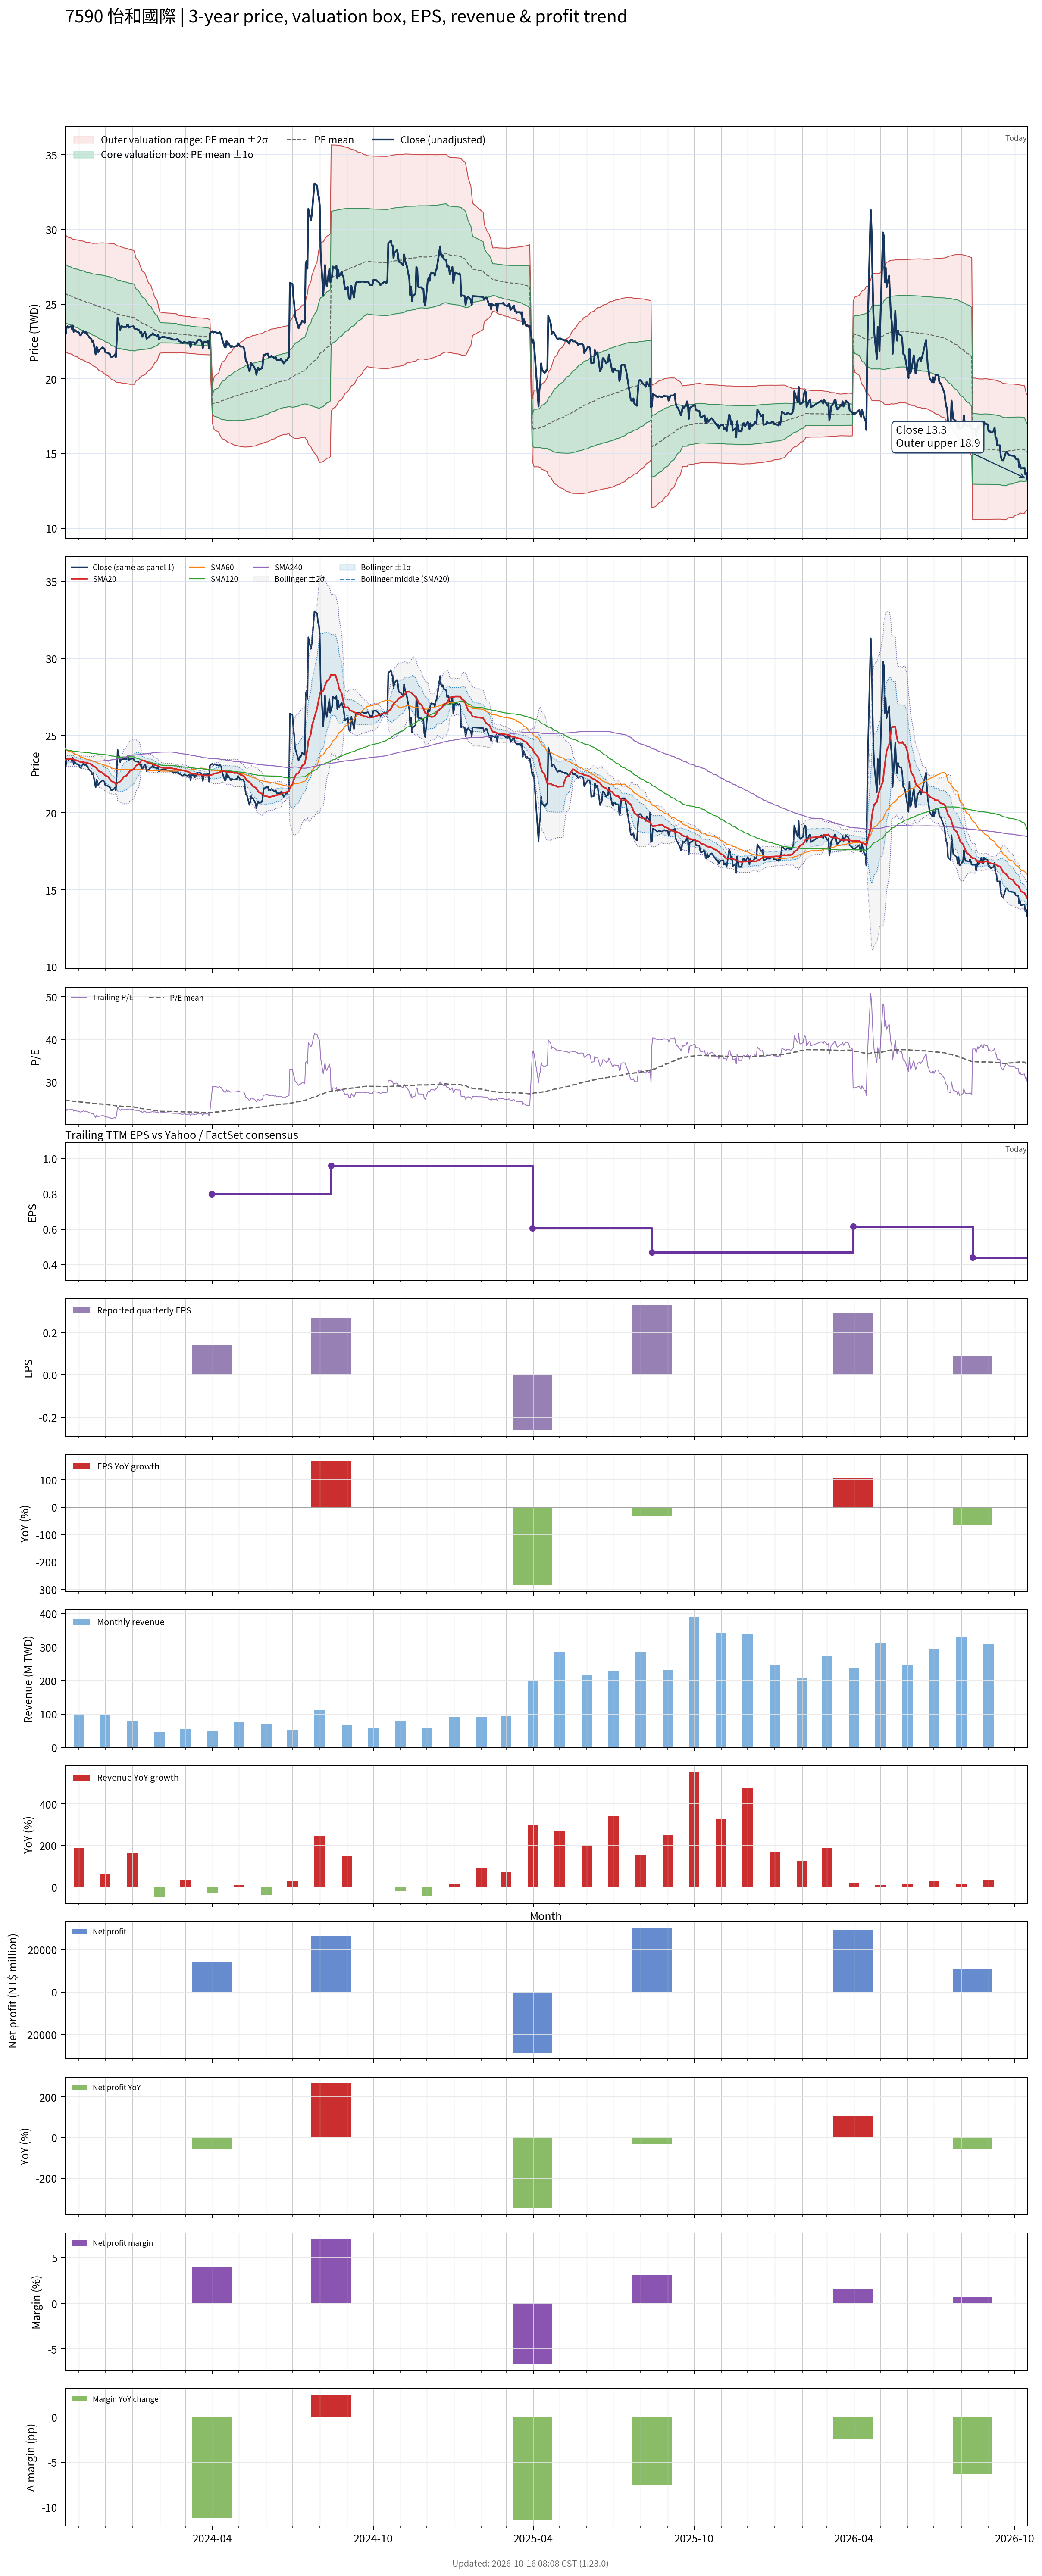

The data file committed next to this chart (first rows):
# chart-version: skill-stock-dynamic-val…
date, close, available_date, period_end, eps, ttm_eps, pe, pe_mean, pe_std, price_m2, price_m1, price_mean, price_p1, price_p2, forward_eps, forward_pe, forward_pe_mean, forward_pe_std, forward_price_m2, forward_price_m1, forward_price_mean, forward_price_p1, forward_price_p2, sma20
2023-10-16, 23.47, 2023-08-14, 2023-06-30, 0.47, 0.9973, 23.54, 25.81, 1.95, 21.85, 23.8, 25.74, 27.69, 29.63, , , , , , , , , , 23.43
2023-10-17, 23, 2023-08-14, 2023-06-30, 0.47, 0.9973, 23.07, 25.77, 1.956, 21.8, 23.75, 25.7, 27.65, 29.6, , , , , , , , , , 23.44
2023-10-18, 23.47, 2023-08-14, 2023-06-30, 0.47, 0.9973, 23.54, 25.73, 1.954, 21.76, 23.71, 25.66, 27.61, 29.56, , , , , , , , , , 23.46
2023-10-19, 23.52, 2023-08-14, 2023-06-30, 0.47, 0.9973, 23.58, 25.69, 1.95, 21.73, 23.68, 25.62, 27.57, 29.51, , , , , , , , , , 23.47
2023-10-20, 23.43, 2023-08-14, 2023-06-30, 0.47, 0.9973, 23.49, 25.65, 1.948, 21.7, 23.64, 25.58, 27.53, 29.47, , , , , , , , , , 23.48
2023-10-23, 23.52, 2023-08-14, 2023-06-30, 0.47, 0.9973, 23.58, 25.62, 1.945, 21.67, 23.61, 25.55, 27.49, 29.43, , , , , , , , , , 23.49
2023-10-24, 23.33, 2023-08-14, 2023-06-30, 0.47, 0.9973, 23.4, 25.58, 1.943, 21.63, 23.57, 25.51, 27.45, 29.38, , , , , , , , , , 23.48
2023-10-25, 23.57, 2023-08-14, 2023-06-30, 0.47, 0.9973, 23.63, 25.54, 1.941, 21.6, 23.54, 25.48, 27.41, 29.35, , , , , , , , , , 23.48
2023-10-26, 23.14, 2023-08-14, 2023-06-30, 0.47, 0.9973, 23.21, 25.52, 1.951, 21.56, 23.5, 25.45, 27.39, 29.34, , , , , , , , , , 23.46
2023-10-27, 23.29, 2023-08-14, 2023-06-30, 0.47, 0.9973, 23.35, 25.49, 1.955, 21.52, 23.47, 25.42, 27.37, 29.32, , , , , , , , , , 23.42
2023-10-30, 23.14, 2023-08-14, 2023-06-30, 0.47, 0.9973, 23.21, 25.46, 1.961, 21.47, 23.43, 25.39, 27.34, 29.3, , , , , , , , , , 23.39
2023-10-31, 23.14, 2023-08-14, 2023-06-30, 0.47, 0.9973, 23.21, 25.43, 1.968, 21.43, 23.39, 25.36, 27.32, 29.28, , , , , , , , , , 23.37
2023-11-01, 23.1, 2023-08-14, 2023-06-30, 0.47, 0.9973, 23.16, 25.39, 1.974, 21.39, 23.36, 25.33, 27.3, 29.26, , , , , , , , , , 23.34
2023-11-02, 22.96, 2023-08-14, 2023-06-30, 0.47, 0.9973, 23.02, 25.36, 1.983, 21.34, 23.32, 25.3, 27.27, 29.25, , , , , , , , , , 23.31
2023-11-03, 22.91, 2023-08-14, 2023-06-30, 0.47, 0.9973, 22.97, 25.33, 1.99, 21.29, 23.28, 25.26, 27.25, 29.23, , , , , , , , , , 23.27
2023-11-06, 23.19, 2023-08-14, 2023-06-30, 0.47, 0.9973, 23.25, 25.31, 1.996, 21.26, 23.25, 25.24, 27.23, 29.22, , , , , , , , , , 23.28
2023-11-07, 23.1, 2023-08-14, 2023-06-30, 0.47, 0.9973, 23.16, 25.27, 1.999, 21.22, 23.21, 25.2, 27.2, 29.19, , , , , , , , , , 23.26
2023-11-08, 23.1, 2023-08-14, 2023-06-30, 0.47, 0.9973, 23.16, 25.24, 2.002, 21.18, 23.18, 25.17, 27.17, 29.17, , , , , , , , , , 23.25
2023-11-09, 23.14, 2023-08-14, 2023-06-30, 0.47, 0.9973, 23.21, 25.21, 2.004, 21.14, 23.14, 25.14, 27.14, 29.14, , , , , , , , , , 23.25
2023-11-10, 23, 2023-08-14, 2023-06-30, 0.47, 0.9973, 23.07, 25.18, 2.009, 21.1, 23.11, 25.11, 27.11, 29.12, , , , , , , , , , 23.23
2023-11-13, 22.77, 2023-08-14, 2023-06-30, 0.47, 0.9973, 22.83, 25.16, 2.02, 21.06, 23.08, 25.09, 27.1, 29.12, , , , , , , , , , 23.19
2023-11-14, 22.72, 2023-08-14, 2023-06-30, 0.47, 0.9973, 22.78, 25.13, 2.027, 21.02, 23.04, 25.06, 27.08, 29.1, , , , , , , , , , 23.18
2023-11-15, 22.67, 2023-08-14, 2023-06-30, 0.47, 0.9973, 22.74, 25.1, 2.036, 20.97, 23, 25.03, 27.06, 29.09, , , , , , , , , , 23.14
2023-11-16, 22.49, 2023-08-14, 2023-06-30, 0.47, 0.9973, 22.55, 25.07, 2.046, 20.92, 22.96, 25, 27.04, 29.08, , , , , , , , , , 23.09
2023-11-17, 22.58, 2023-08-14, 2023-06-30, 0.47, 0.9973, 22.64, 25.04, 2.055, 20.87, 22.92, 24.97, 27.02, 29.07, , , , , , , , , , 23.04
2023-11-20, 21.64, 2023-08-14, 2023-06-30, 0.47, 0.9973, 21.7, 25, 2.077, 20.79, 22.86, 24.94, 27.01, 29.08, , , , , , , , , , 22.95
2023-11-21, 22.16, 2023-08-14, 2023-06-30, 0.47, 0.9973, 22.22, 24.97, 2.09, 20.74, 22.82, 24.9, 26.99, 29.07, , , , , , , , , , 22.89
2023-11-22, 22.02, 2023-08-14, 2023-06-30, 0.47, 0.9973, 22.08, 24.94, 2.106, 20.67, 22.77, 24.87, 26.97, 29.07, , , , , , , , , , 22.81
2023-11-23, 21.78, 2023-08-14, 2023-06-30, 0.47, 0.9973, 21.84, 24.92, 2.124, 20.61, 22.73, 24.85, 26.97, 29.09, , , , , , , , , , 22.74
2023-11-24, 21.92, 2023-08-14, 2023-06-30, 0.47, 0.9973, 21.98, 24.89, 2.141, 20.55, 22.69, 24.82, 26.96, 29.09, , , , , , , , , , 22.68
2023-11-27, 22.06, 2023-08-14, 2023-06-30, 0.47, 0.9973, 22.12, 24.86, 2.156, 20.5, 22.65, 24.8, 26.95, 29.1, , , , , , , , , , 22.62
2023-11-28, 22.11, 2023-08-14, 2023-06-30, 0.47, 0.9973, 22.17, 24.84, 2.17, 20.44, 22.61, 24.77, 26.94, 29.1, , , , , , , , , , 22.57
2023-11-29, 22.06, 2023-08-14, 2023-06-30, 0.47, 0.9973, 22.12, 24.81, 2.183, 20.39, 22.57, 24.74, 26.92, 29.1, , , , , , , , , , 22.52
2023-11-30, 22.02, 2023-08-14, 2023-06-30, 0.47, 0.9973, 22.08, 24.78, 2.194, 20.34, 22.52, 24.71, 26.9, 29.09, , , , , , , , , , 22.47
2023-12-01, 21.78, 2023-08-14, 2023-06-30, 0.47, 0.9973, 21.84, 24.75, 2.21, 20.27, 22.48, 24.68, 26.89, 29.09, , , , , , , , , , 22.42
2023-12-04, 21.73, 2023-08-14, 2023-06-30, 0.47, 0.9973, 21.79, 24.71, 2.223, 20.21, 22.43, 24.65, 26.86, 29.08, , , , , , , , , , 22.34
2023-12-05, 21.69, 2023-08-14, 2023-06-30, 0.47, 0.9973, 21.75, 24.68, 2.236, 20.15, 22.38, 24.61, 26.84, 29.07, , , , , , , , , , 22.27
2023-12-06, 21.69, 2023-08-14, 2023-06-30, 0.47, 0.9973, 21.75, 24.64, 2.249, 20.09, 22.33, 24.58, 26.82, 29.06, , , , , , , , , , 22.2
2023-12-07, 21.5, 2023-08-14, 2023-06-30, 0.47, 0.9973, 21.56, 24.61, 2.263, 20.03, 22.28, 24.54, 26.8, 29.05, , , , , , , , , , 22.12
2023-12-08, 21.45, 2023-08-14, 2023-06-30, 0.47, 0.9973, 21.51, 24.57, 2.277, 19.96, 22.23, 24.5, 26.77, 29.04, , , , , , , , , , 22.04
2023-12-11, 21.55, 2023-08-14, 2023-06-30, 0.47, 0.9973, 21.6, 24.54, 2.291, 19.9, 22.18, 24.47, 26.75, 29.04, , , , , , , , , , 21.98
2023-12-12, 21.64, 2023-08-14, 2023-06-30, 0.47, 0.9973, 21.7, 24.49, 2.297, 19.85, 22.14, 24.43, 26.72, 29.01, , , , , , , , , , 21.93
2023-12-13, 21.45, 2023-08-14, 2023-06-30, 0.47, 0.9973, 21.51, 24.45, 2.301, 19.79, 22.09, 24.38, 26.68, 28.97, , , , , , , , , , 21.87
2023-12-14, 22.58, 2023-08-14, 2023-06-30, 0.47, 0.9973, 22.64, 24.41, 2.296, 19.77, 22.06, 24.35, 26.64, 28.93, , , , , , , , , , 21.87
2023-12-15, 24.09, 2023-08-14, 2023-06-30, 0.47, 0.9973, 24.15, 24.4, 2.291, 19.76, 22.05, 24.33, 26.62, 28.9, , , , , , , , , , 21.95
2023-12-18, 23.29, 2023-08-14, 2023-06-30, 0.47, 0.9973, 23.35, 24.37, 2.288, 19.75, 22.03, 24.31, 26.59, 28.87, , , , , , , , , , 22.03
2023-12-19, 23.52, 2023-08-14, 2023-06-30, 0.47, 0.9973, 23.58, 24.35, 2.283, 19.73, 22.01, 24.29, 26.56, 28.84, , , , , , , , , , 22.1
2023-12-20, 23.52, 2023-08-14, 2023-06-30, 0.47, 0.9973, 23.58, 24.33, 2.279, 19.72, 21.99, 24.27, 26.54, 28.81, , , , , , , , , , 22.17
2023-12-21, 23.47, 2023-08-14, 2023-06-30, 0.47, 0.9973, 23.54, 24.31, 2.276, 19.71, 21.98, 24.25, 26.52, 28.79, , , , , , , , , , 22.26
2023-12-22, 23.47, 2023-08-14, 2023-06-30, 0.47, 0.9973, 23.54, 24.3, 2.273, 19.7, 21.96, 24.23, 26.5, 28.76, , , , , , , , , , 22.33
2023-12-25, 23.47, 2023-08-14, 2023-06-30, 0.47, 0.9973, 23.54, 24.28, 2.27, 19.68, 21.95, 24.21, 26.47, 28.74, , , , , , , , , , 22.4
2023-12-26, 23.62, 2023-08-14, 2023-06-30, 0.47, 0.9973, 23.68, 24.26, 2.266, 19.67, 21.93, 24.19, 26.45, 28.71, , , , , , , , , , 22.48
2023-12-27, 23.62, 2023-08-14, 2023-06-30, 0.47, 0.9973, 23.68, 24.24, 2.263, 19.66, 21.92, 24.18, 26.43, 28.69, , , , , , , , , , 22.56
2023-12-28, 23.43, 2023-08-14, 2023-06-30, 0.47, 0.9973, 23.49, 24.22, 2.26, 19.65, 21.9, 24.16, 26.41, 28.67, , , , , , , , , , 22.63
2023-12-29, 23.47, 2023-08-14, 2023-06-30, 0.47, 0.9973, 23.54, 24.21, 2.26, 19.64, 21.89, 24.15, 26.4, 28.65, , , , , , , , , , 22.71
2024-01-02, 23.52, 2023-08-14, 2023-06-30, 0.47, 0.9973, 23.58, 24.18, 2.245, 19.64, 21.88, 24.12, 26.36, 28.6, , , , , , , , , , 22.8
2024-01-03, 23.38, 2023-08-14, 2023-06-30, 0.47, 0.9973, 23.44, 24.16, 2.234, 19.63, 21.86, 24.09, 26.32, 28.55, , , , , , , , , , 22.89
2024-01-04, 23.33, 2023-08-14, 2023-06-30, 0.47, 0.9973, 23.4, 24.09, 2.137, 19.76, 21.89, 24.03, 26.16, 28.29, , , , , , , , , , 22.97
2024-01-05, 23.33, 2023-08-14, 2023-06-30, 0.47, 0.9973, 23.4, 24.03, 2.056, 19.87, 21.92, 23.97, 26.02, 28.07, , , , , , , , , , 23.06
... 670 more rows
